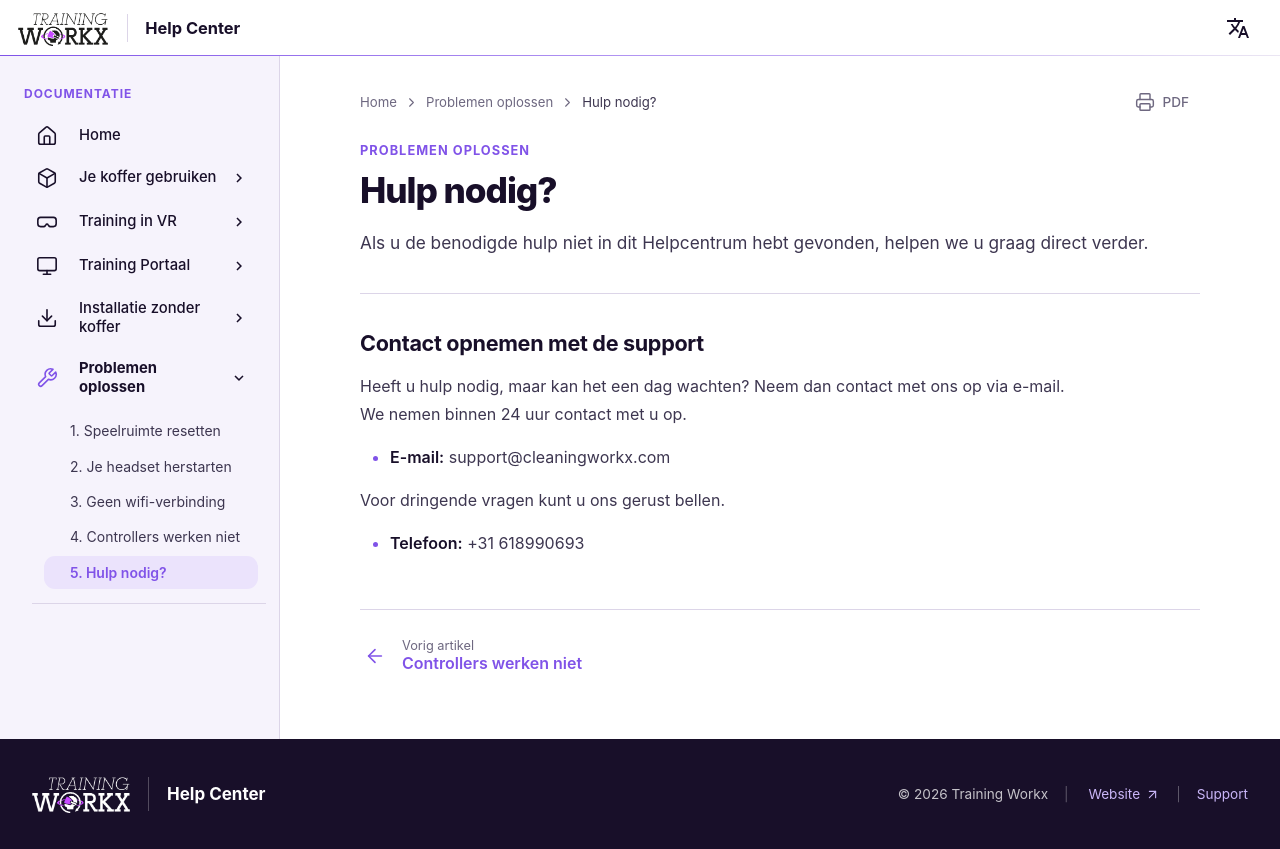

repository: LogisticWorkx/Documentation · page: nl/Troubleshooting/5-need-support/index.html · generator: mkdocs

# Hulp nodig?

Als u de benodigde hulp niet in dit Helpcentrum hebt gevonden, helpen we u graag direct verder.

---

## Contact opnemen met de support

Heeft u hulp nodig, maar kan het een dag wachten? Neem dan contact met ons op via e-mail. <br>We nemen binnen 24 uur contact met u op.

- **E-mail:** support@cleaningworkx.com

Voor dringende vragen kunt u ons gerust bellen.

- **Telefoon:** +31 618990693
